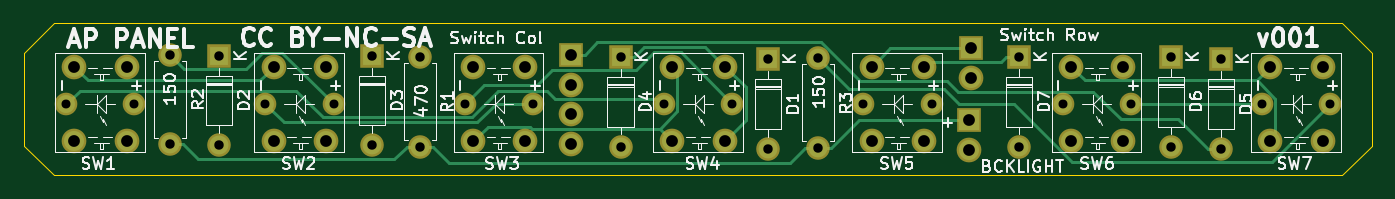
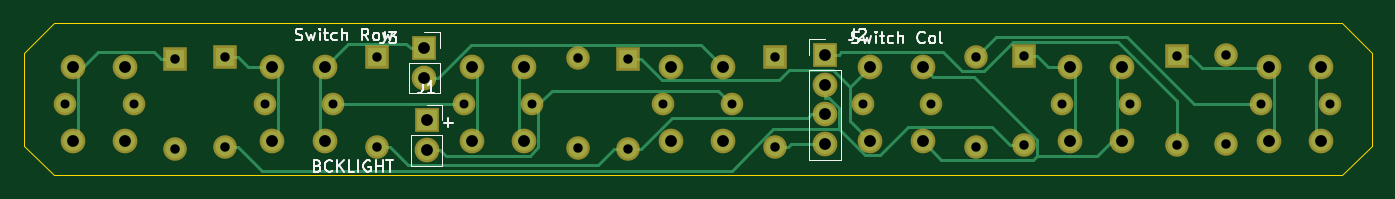
Circuit board: 11 layer files. Board 114.6 x 13.0 mm.
- bottom_copper: AP-B_Cu.gbr (8749 bytes)
- bottom_mask: AP-B_Mask.gbr (2640 bytes)
- paste: AP-B_Paste.gbr (496 bytes)
- bottom_silk: AP-B_SilkS.gbr (9565 bytes)
- outline: AP-Edge_Cuts.gbr (887 bytes)
- top_copper: AP-F_Cu.gbr (7113 bytes)
- top_mask: AP-F_Mask.gbr (2640 bytes)
- paste: AP-F_Paste.gbr (496 bytes)
- top_silk: AP-F_SilkS.gbr (43989 bytes)
- drill: AP-NPTH.drl (299 bytes)
- drill: AP-PTH.drl (1454 bytes)

=== bottom_copper: AP-B_Cu.gbr (8749 bytes, source omitted) ===
=== bottom_mask: AP-B_Mask.gbr ===
G04 #@! TF.GenerationSoftware,KiCad,Pcbnew,(5.1.5-0-10_14)*
G04 #@! TF.CreationDate,2020-06-21T14:11:01+10:00*
G04 #@! TF.ProjectId,AP,41502e6b-6963-4616-945f-706362585858,rev?*
G04 #@! TF.SameCoordinates,Original*
G04 #@! TF.FileFunction,Soldermask,Bot*
G04 #@! TF.FilePolarity,Negative*
%FSLAX46Y46*%
G04 Gerber Fmt 4.6, Leading zero omitted, Abs format (unit mm)*
G04 Created by KiCad (PCBNEW (5.1.5-0-10_14)) date 2020-06-21 14:11:01*
%MOMM*%
%LPD*%
G04 APERTURE LIST*
%ADD10O,2.000000X2.000000*%
%ADD11R,2.000000X2.000000*%
%ADD12C,2.000000*%
%ADD13O,2.100000X2.100000*%
%ADD14R,2.100000X2.100000*%
%ADD15C,1.924000*%
%ADD16C,2.100000*%
G04 APERTURE END LIST*
D10*
X169650000Y-103190000D03*
D11*
X169650000Y-95570000D03*
D10*
X182570000Y-103190000D03*
D11*
X182570000Y-95570000D03*
D10*
X186810000Y-103380000D03*
D11*
X186810000Y-95760000D03*
D10*
X135810000Y-103190000D03*
D11*
X135810000Y-95570000D03*
D10*
X114700000Y-103090000D03*
D11*
X114700000Y-95470000D03*
D10*
X101690000Y-103090000D03*
D11*
X101690000Y-95470000D03*
D10*
X148340000Y-103380000D03*
D11*
X148340000Y-95760000D03*
D10*
X152590000Y-103290000D03*
D12*
X152590000Y-95670000D03*
D10*
X97540000Y-103000000D03*
D12*
X97540000Y-95380000D03*
D10*
X118750000Y-103190000D03*
D12*
X118750000Y-95570000D03*
D13*
X165410000Y-103510000D03*
D14*
X165410000Y-100970000D03*
D15*
X190300000Y-99605000D03*
X196091000Y-99565000D03*
D16*
X191011000Y-102740000D03*
X191011000Y-96390000D03*
X195456000Y-102740000D03*
X195456000Y-96390000D03*
D15*
X173360000Y-99605000D03*
X179151000Y-99565000D03*
D16*
X174071000Y-102740000D03*
X174071000Y-96390000D03*
X178516000Y-102740000D03*
X178516000Y-96390000D03*
D15*
X156430000Y-99605000D03*
X162221000Y-99565000D03*
D16*
X157141000Y-102740000D03*
X157141000Y-96390000D03*
X161586000Y-102740000D03*
X161586000Y-96390000D03*
D15*
X139500000Y-99605000D03*
X145291000Y-99565000D03*
D16*
X140211000Y-102740000D03*
X140211000Y-96390000D03*
X144656000Y-102740000D03*
X144656000Y-96390000D03*
D15*
X122560000Y-99605000D03*
X128351000Y-99565000D03*
D16*
X123271000Y-102740000D03*
X123271000Y-96390000D03*
X127716000Y-102740000D03*
X127716000Y-96390000D03*
D15*
X105630000Y-99605000D03*
X111421000Y-99565000D03*
D16*
X106341000Y-102740000D03*
X106341000Y-96390000D03*
X110786000Y-102740000D03*
X110786000Y-96390000D03*
D15*
X88700000Y-99605000D03*
X94491000Y-99565000D03*
D16*
X89411000Y-102740000D03*
X89411000Y-96390000D03*
X93856000Y-102740000D03*
X93856000Y-96390000D03*
D13*
X165600000Y-97340000D03*
D14*
X165600000Y-94800000D03*
D13*
X131570000Y-103000000D03*
X131570000Y-100460000D03*
X131570000Y-97920000D03*
D14*
X131570000Y-95380000D03*
M02*

=== paste: AP-B_Paste.gbr ===
G04 #@! TF.GenerationSoftware,KiCad,Pcbnew,(5.1.5-0-10_14)*
G04 #@! TF.CreationDate,2020-06-21T14:11:01+10:00*
G04 #@! TF.ProjectId,AP,41502e6b-6963-4616-945f-706362585858,rev?*
G04 #@! TF.SameCoordinates,Original*
G04 #@! TF.FileFunction,Paste,Bot*
G04 #@! TF.FilePolarity,Positive*
%FSLAX46Y46*%
G04 Gerber Fmt 4.6, Leading zero omitted, Abs format (unit mm)*
G04 Created by KiCad (PCBNEW (5.1.5-0-10_14)) date 2020-06-21 14:11:01*
%MOMM*%
%LPD*%
G04 APERTURE LIST*
G04 APERTURE END LIST*
M02*

=== bottom_silk: AP-B_SilkS.gbr (9565 bytes, source omitted) ===
=== outline: AP-Edge_Cuts.gbr ===
G04 #@! TF.GenerationSoftware,KiCad,Pcbnew,(5.1.5-0-10_14)*
G04 #@! TF.CreationDate,2020-06-21T14:11:01+10:00*
G04 #@! TF.ProjectId,AP,41502e6b-6963-4616-945f-706362585858,rev?*
G04 #@! TF.SameCoordinates,Original*
G04 #@! TF.FileFunction,Profile,NP*
%FSLAX46Y46*%
G04 Gerber Fmt 4.6, Leading zero omitted, Abs format (unit mm)*
G04 Created by KiCad (PCBNEW (5.1.5-0-10_14)) date 2020-06-21 14:11:01*
%MOMM*%
%LPD*%
G04 APERTURE LIST*
%ADD10C,0.100000*%
G04 APERTURE END LIST*
D10*
X85090000Y-95227880D02*
X85090000Y-103101880D01*
X87630000Y-105641880D02*
X197104001Y-105641880D01*
X199644001Y-103101880D02*
X199644001Y-95227880D01*
X197104001Y-92687880D02*
X87630000Y-92687880D01*
X87630000Y-92687880D02*
X85090000Y-95227880D01*
X85090000Y-103101880D02*
X87630000Y-105641880D01*
X197104001Y-105641880D02*
X199644001Y-103101880D01*
X199644001Y-95227880D02*
X197104001Y-92687880D01*
M02*

=== top_copper: AP-F_Cu.gbr (7113 bytes, source omitted) ===
=== top_mask: AP-F_Mask.gbr ===
G04 #@! TF.GenerationSoftware,KiCad,Pcbnew,(5.1.5-0-10_14)*
G04 #@! TF.CreationDate,2020-06-21T14:11:01+10:00*
G04 #@! TF.ProjectId,AP,41502e6b-6963-4616-945f-706362585858,rev?*
G04 #@! TF.SameCoordinates,Original*
G04 #@! TF.FileFunction,Soldermask,Top*
G04 #@! TF.FilePolarity,Negative*
%FSLAX46Y46*%
G04 Gerber Fmt 4.6, Leading zero omitted, Abs format (unit mm)*
G04 Created by KiCad (PCBNEW (5.1.5-0-10_14)) date 2020-06-21 14:11:01*
%MOMM*%
%LPD*%
G04 APERTURE LIST*
%ADD10O,2.000000X2.000000*%
%ADD11R,2.000000X2.000000*%
%ADD12C,2.000000*%
%ADD13O,2.100000X2.100000*%
%ADD14R,2.100000X2.100000*%
%ADD15C,1.924000*%
%ADD16C,2.100000*%
G04 APERTURE END LIST*
D10*
X169650000Y-103190000D03*
D11*
X169650000Y-95570000D03*
D10*
X182570000Y-103190000D03*
D11*
X182570000Y-95570000D03*
D10*
X186810000Y-103380000D03*
D11*
X186810000Y-95760000D03*
D10*
X135810000Y-103190000D03*
D11*
X135810000Y-95570000D03*
D10*
X114700000Y-103090000D03*
D11*
X114700000Y-95470000D03*
D10*
X101690000Y-103090000D03*
D11*
X101690000Y-95470000D03*
D10*
X148340000Y-103380000D03*
D11*
X148340000Y-95760000D03*
D10*
X152590000Y-103290000D03*
D12*
X152590000Y-95670000D03*
D10*
X97540000Y-103000000D03*
D12*
X97540000Y-95380000D03*
D10*
X118750000Y-103190000D03*
D12*
X118750000Y-95570000D03*
D13*
X165410000Y-103510000D03*
D14*
X165410000Y-100970000D03*
D15*
X190300000Y-99605000D03*
X196091000Y-99565000D03*
D16*
X191011000Y-102740000D03*
X191011000Y-96390000D03*
X195456000Y-102740000D03*
X195456000Y-96390000D03*
D15*
X173360000Y-99605000D03*
X179151000Y-99565000D03*
D16*
X174071000Y-102740000D03*
X174071000Y-96390000D03*
X178516000Y-102740000D03*
X178516000Y-96390000D03*
D15*
X156430000Y-99605000D03*
X162221000Y-99565000D03*
D16*
X157141000Y-102740000D03*
X157141000Y-96390000D03*
X161586000Y-102740000D03*
X161586000Y-96390000D03*
D15*
X139500000Y-99605000D03*
X145291000Y-99565000D03*
D16*
X140211000Y-102740000D03*
X140211000Y-96390000D03*
X144656000Y-102740000D03*
X144656000Y-96390000D03*
D15*
X122560000Y-99605000D03*
X128351000Y-99565000D03*
D16*
X123271000Y-102740000D03*
X123271000Y-96390000D03*
X127716000Y-102740000D03*
X127716000Y-96390000D03*
D15*
X105630000Y-99605000D03*
X111421000Y-99565000D03*
D16*
X106341000Y-102740000D03*
X106341000Y-96390000D03*
X110786000Y-102740000D03*
X110786000Y-96390000D03*
D15*
X88700000Y-99605000D03*
X94491000Y-99565000D03*
D16*
X89411000Y-102740000D03*
X89411000Y-96390000D03*
X93856000Y-102740000D03*
X93856000Y-96390000D03*
D13*
X165600000Y-97340000D03*
D14*
X165600000Y-94800000D03*
D13*
X131570000Y-103000000D03*
X131570000Y-100460000D03*
X131570000Y-97920000D03*
D14*
X131570000Y-95380000D03*
M02*

=== paste: AP-F_Paste.gbr ===
G04 #@! TF.GenerationSoftware,KiCad,Pcbnew,(5.1.5-0-10_14)*
G04 #@! TF.CreationDate,2020-06-21T14:11:01+10:00*
G04 #@! TF.ProjectId,AP,41502e6b-6963-4616-945f-706362585858,rev?*
G04 #@! TF.SameCoordinates,Original*
G04 #@! TF.FileFunction,Paste,Top*
G04 #@! TF.FilePolarity,Positive*
%FSLAX46Y46*%
G04 Gerber Fmt 4.6, Leading zero omitted, Abs format (unit mm)*
G04 Created by KiCad (PCBNEW (5.1.5-0-10_14)) date 2020-06-21 14:11:01*
%MOMM*%
%LPD*%
G04 APERTURE LIST*
G04 APERTURE END LIST*
M02*

=== top_silk: AP-F_SilkS.gbr (43989 bytes, source omitted) ===
=== drill: AP-NPTH.drl ===
M48
; DRILL file {KiCad (5.1.5-0-10_14)} date Sunday, 21 June 2020 at 02:11:04 pm
; FORMAT={-:-/ absolute / inch / decimal}
; #@! TF.CreationDate,2020-06-21T14:11:04+10:00
; #@! TF.GenerationSoftware,Kicad,Pcbnew,(5.1.5-0-10_14)
; #@! TF.FileFunction,NonPlated,1,2,NPTH
FMAT,2
INCH
%
G90
G05
T0
M30

=== drill: AP-PTH.drl ===
M48
; DRILL file {KiCad (5.1.5-0-10_14)} date Sunday, 21 June 2020 at 02:11:04 pm
; FORMAT={-:-/ absolute / inch / decimal}
; #@! TF.CreationDate,2020-06-21T14:11:04+10:00
; #@! TF.GenerationSoftware,Kicad,Pcbnew,(5.1.5-0-10_14)
; #@! TF.FileFunction,Plated,1,2,PTH
FMAT,2
INCH
T1C0.0300
T2C0.0315
T3C0.0394
%
G90
G05
T1
X3.4921Y-3.9215
X3.7201Y-3.9199
X4.1587Y-3.9215
X4.3867Y-3.9199
X6.3867Y-3.9199
X4.8252Y-3.9215
X5.0532Y-3.9199
X7.4921Y-3.9215
X7.7201Y-3.9199
X5.4921Y-3.9215
X5.7201Y-3.9199
X6.1587Y-3.9215
X6.8252Y-3.9215
X7.0532Y-3.9199
T2
X4.0035Y-3.7587
X4.0035Y-4.0587
X6.6791Y-3.7626
X6.6791Y-4.0626
X6.0075Y-3.7665
X6.0075Y-4.0665
X4.5157Y-3.7587
X4.5157Y-4.0587
X5.8402Y-3.7701
X5.8402Y-4.0701
X5.3469Y-3.7626
X5.3469Y-4.0626
X3.8402Y-3.7551
X3.8402Y-4.0551
X7.3547Y-3.7701
X7.3547Y-4.0701
X4.6752Y-3.7626
X4.6752Y-4.0626
X7.1878Y-3.7626
X7.1878Y-4.0626
T3
X6.5197Y-3.7323
X6.5197Y-3.8323
X4.8532Y-3.7949
X4.8532Y-4.0449
X5.0282Y-3.7949
X5.0282Y-4.0449
X3.5201Y-3.7949
X3.5201Y-4.0449
X3.6951Y-3.7949
X3.6951Y-4.0449
X7.5201Y-3.7949
X7.5201Y-4.0449
X7.6951Y-3.7949
X7.6951Y-4.0449
X5.5201Y-3.7949
X5.5201Y-4.0449
X5.6951Y-3.7949
X5.6951Y-4.0449
X5.1799Y-3.7551
X5.1799Y-3.8551
X5.1799Y-3.9551
X5.1799Y-4.0551
X4.1867Y-3.7949
X4.1867Y-4.0449
X4.3617Y-3.7949
X4.3617Y-4.0449
X6.1867Y-3.7949
X6.1867Y-4.0449
X6.3617Y-3.7949
X6.3617Y-4.0449
X6.8532Y-3.7949
X6.8532Y-4.0449
X7.0282Y-3.7949
X7.0282Y-4.0449
X6.5122Y-3.9752
X6.5122Y-4.0752
T0
M30

